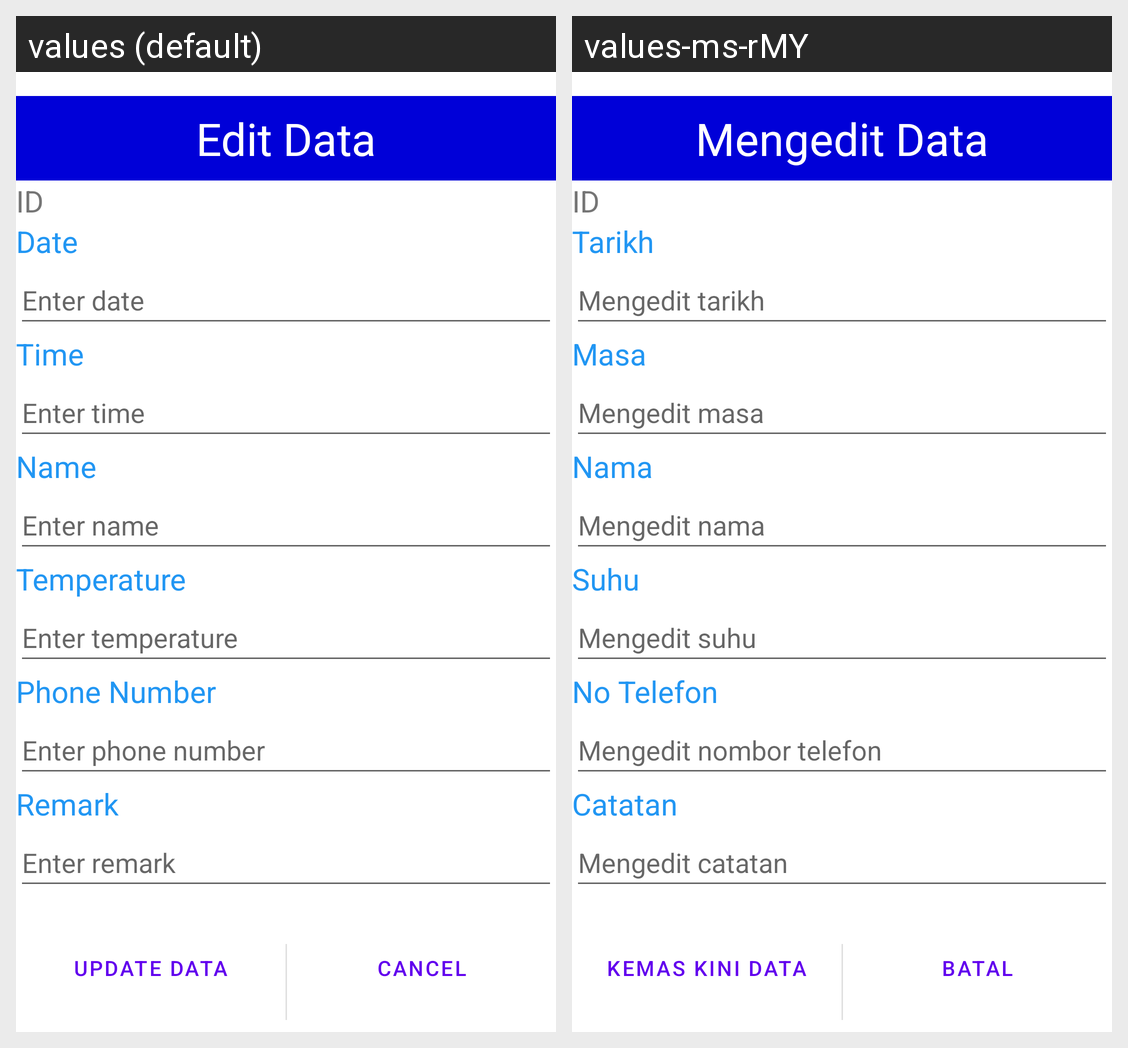

This grid shows one Android layout under two languages. Give, for every string resource on the screen, its name, the default text and each shown locale's text.
Android screen res/layout/dialog_edit_row.xml rendered under 2 locales, left to right: values (default), values-ms-rMY. Device: Nexus 5 (rendered at 1080×1920; each locale shown at half size, 540×960, under a caption strip naming it); theme Theme.OCRApplication.
Strings drawn on this screen, with the default value and each locale's value (text and hints the layout hard-codes, and strings that could not be matched under every locale, appear in the picture but are not listed):

dialog_editRow_title
  values: Edit Data
  values-ms-rMY: Mengedit Data

java_table_header_ID
  values: ID
  values-ms-rMY: ID

java_table_header_date
  values: Date
  values-ms-rMY: Tarikh

dialog_editRow_hint_date
  values: Enter date
  values-ms-rMY: Mengedit tarikh

java_table_header_time
  values: Time
  values-ms-rMY: Masa

dialog_editRow_hint_time
  values: Enter time
  values-ms-rMY: Mengedit masa

java_table_header_name
  values: Name
  values-ms-rMY: Nama

dialog_editRow_hint_name
  values: Enter name
  values-ms-rMY: Mengedit nama

java_table_header_temperature
  values: Temperature
  values-ms-rMY: Suhu

dialog_editRow_hint_temperature
  values: Enter temperature
  values-ms-rMY: Mengedit suhu

java_table_header_phone
  values: Phone Number
  values-ms-rMY: No Telefon

dialog_editRow_hint_phone
  values: Enter phone number
  values-ms-rMY: Mengedit nombor telefon

java_table_header_remark
  values: Remark
  values-ms-rMY: Catatan

dialog_editRow_hint_review
  values: Enter remark
  values-ms-rMY: Mengedit catatan

dialog_editRow_btnUpdateData
  values: Update Data
  values-ms-rMY: Kemas Kini Data

btnCancel
  values: Cancel
  values-ms-rMY: Batal
